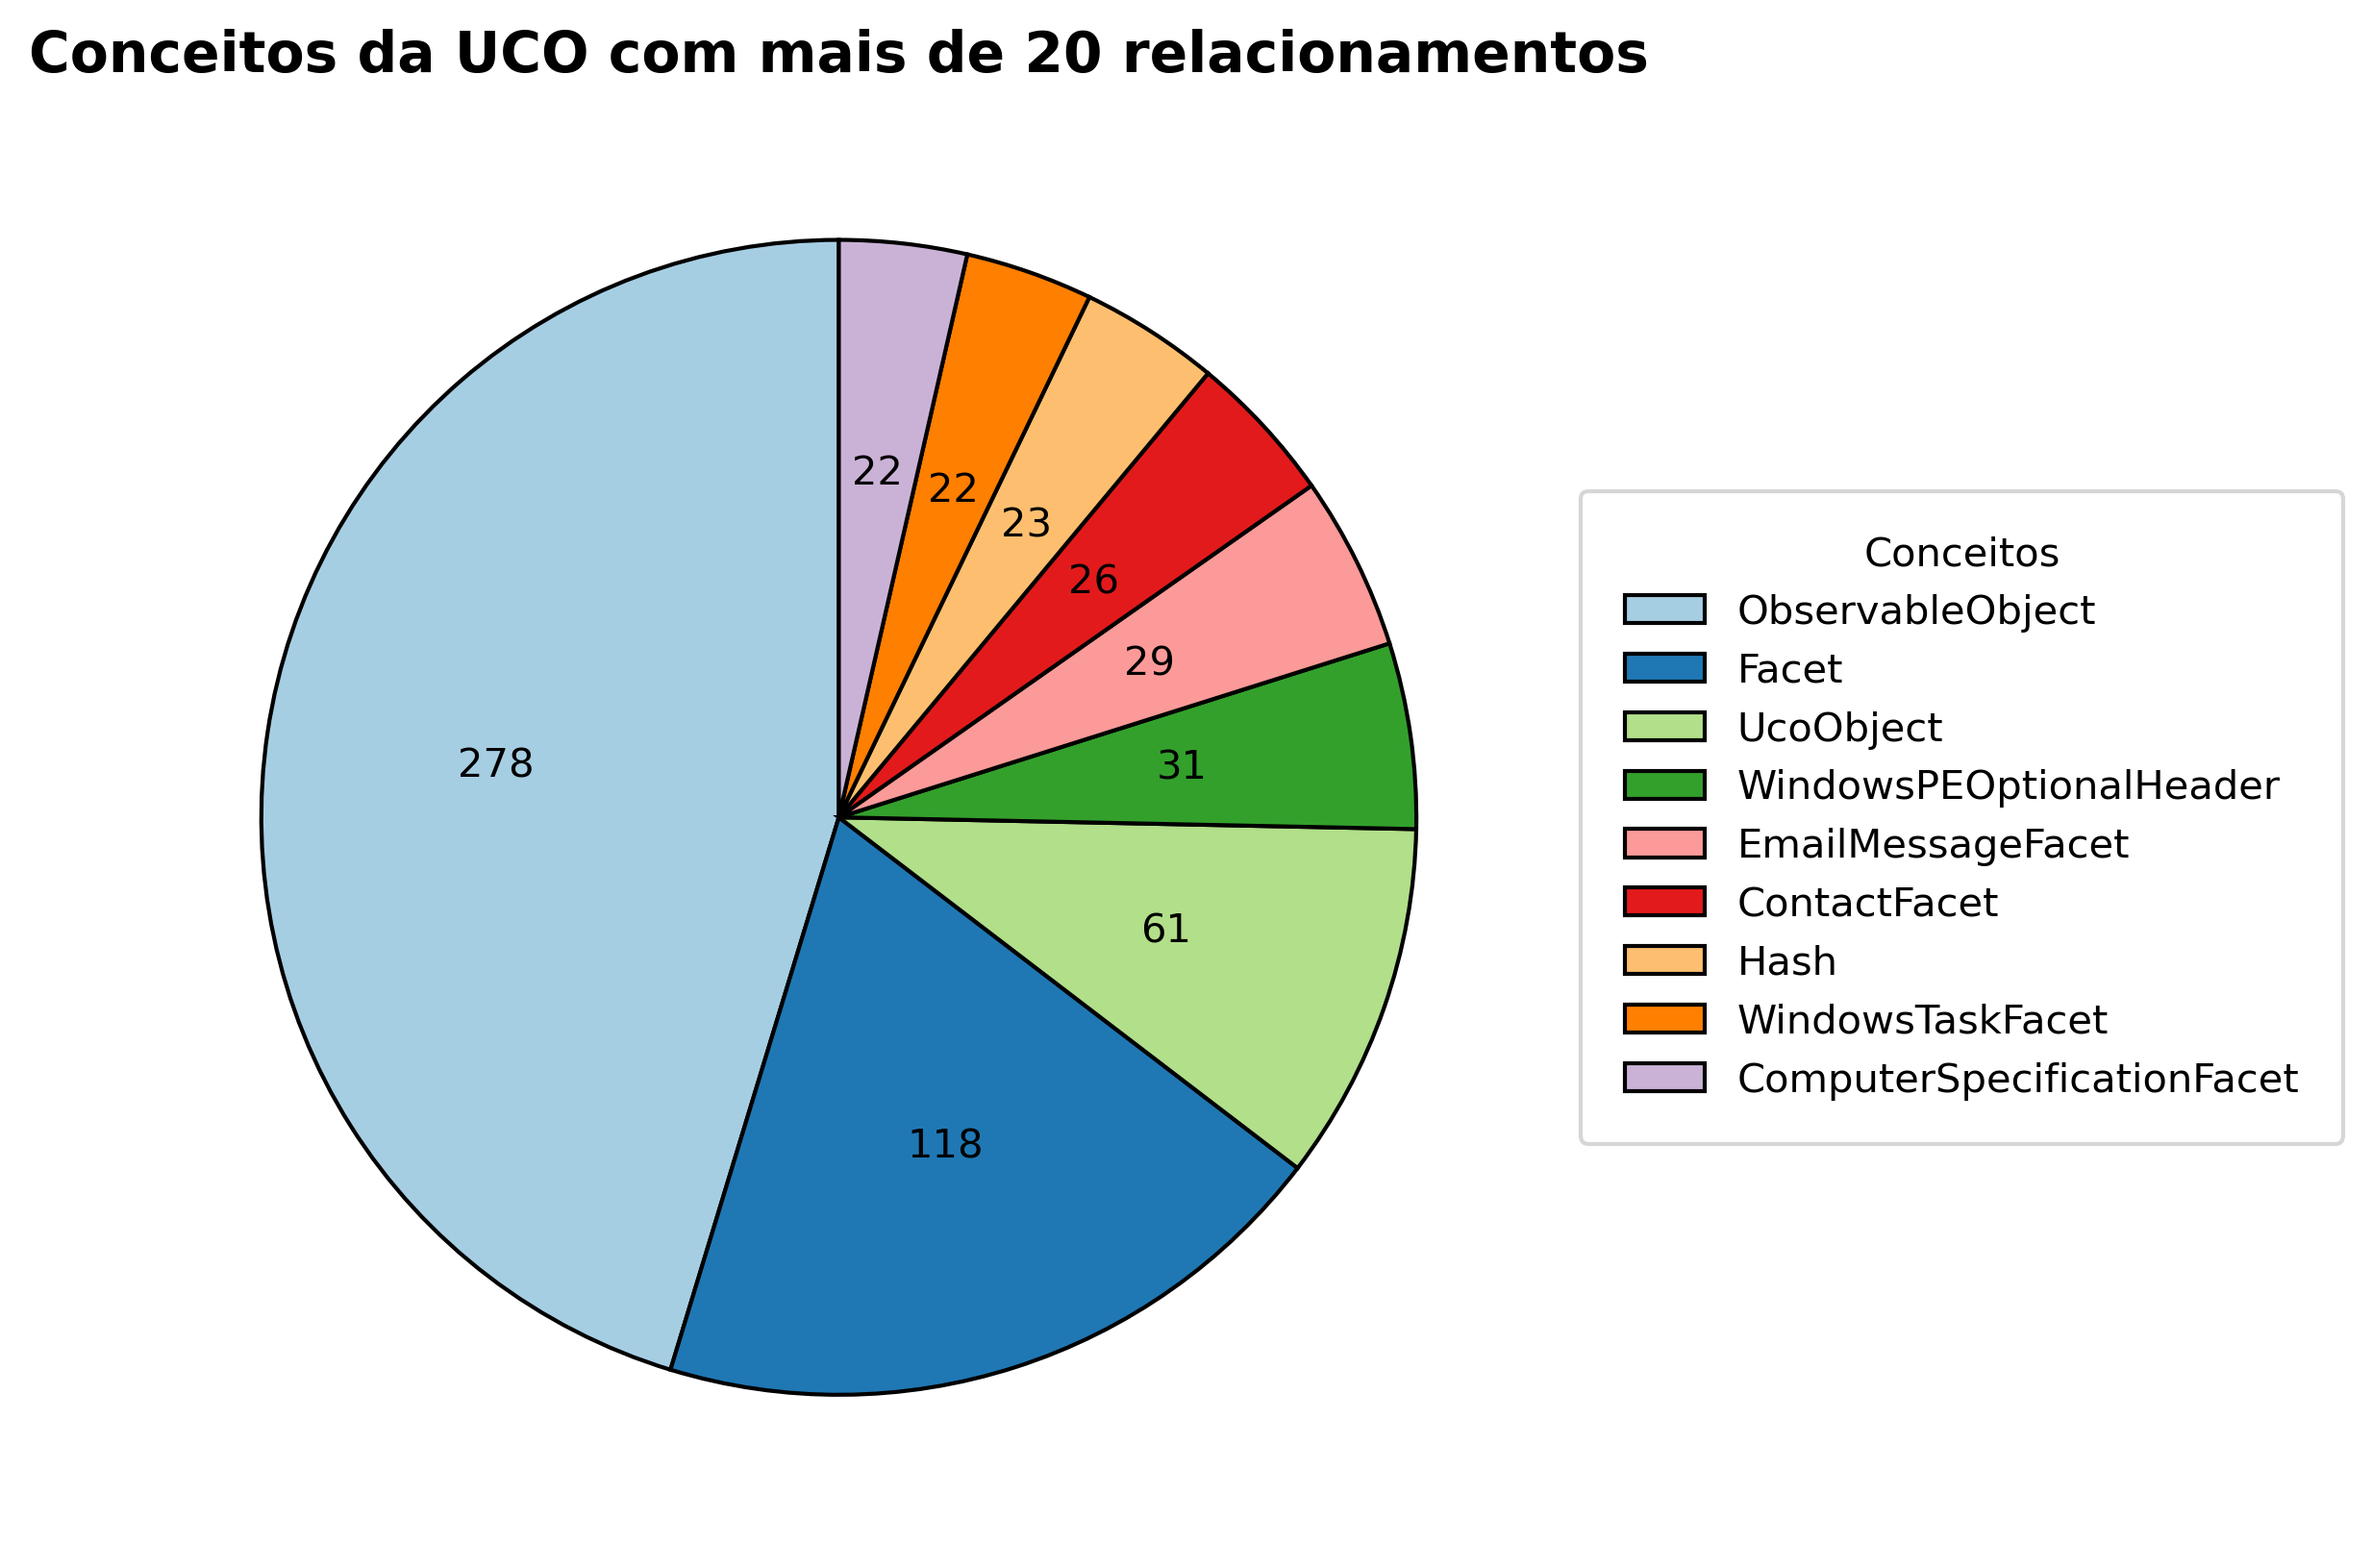

The Python source for this figure:
import matplotlib.pyplot as plt

# Data (removed last category as per your request)
labels = [
    "ObservableObject",
    "Facet",
    "UcoObject",
    "WindowsPEOptionalHeader",
    "EmailMessageFacet",
    "ContactFacet",
    "Hash",
    "WindowsTaskFacet",
    "ComputerSpecificationFacet",
]
values = [279, 119, 62, 32, 30, 26, 24, 22, 22]

# Plot
plt.figure(figsize=(8, 8))
wedges, texts, autotexts = plt.pie(
    values,
    labels=None,  # We won't display the labels on the pie chart itself
    autopct=lambda pct: f"{int(pct/100.*sum(values))}",
    startangle=90,
    colors=plt.cm.Paired.colors,
    wedgeprops={"edgecolor": "black"},
)

# Add the legend with the labels
plt.legend(
    wedges,
    labels,
    title="Conceitos",
    loc="center left",
    bbox_to_anchor=(1, 0, 0.5, 1),
    fontsize=10,
    borderaxespad=0.5,  # distância entre a legenda e o gráfico
    borderpad=1.1,  # padding interno da caixa da legenda
)

# Equal aspect ratio ensures that pie is drawn as a circle.
plt.title(
    "Conceitos da UCO com mais de 20 relacionamentos", fontsize=14, fontweight="bold"
)
plt.tight_layout()

# Save the plot as a PNG file
plt.savefig("concepts.png", dpi=300, bbox_inches="tight")

# Show the plot
plt.show()
